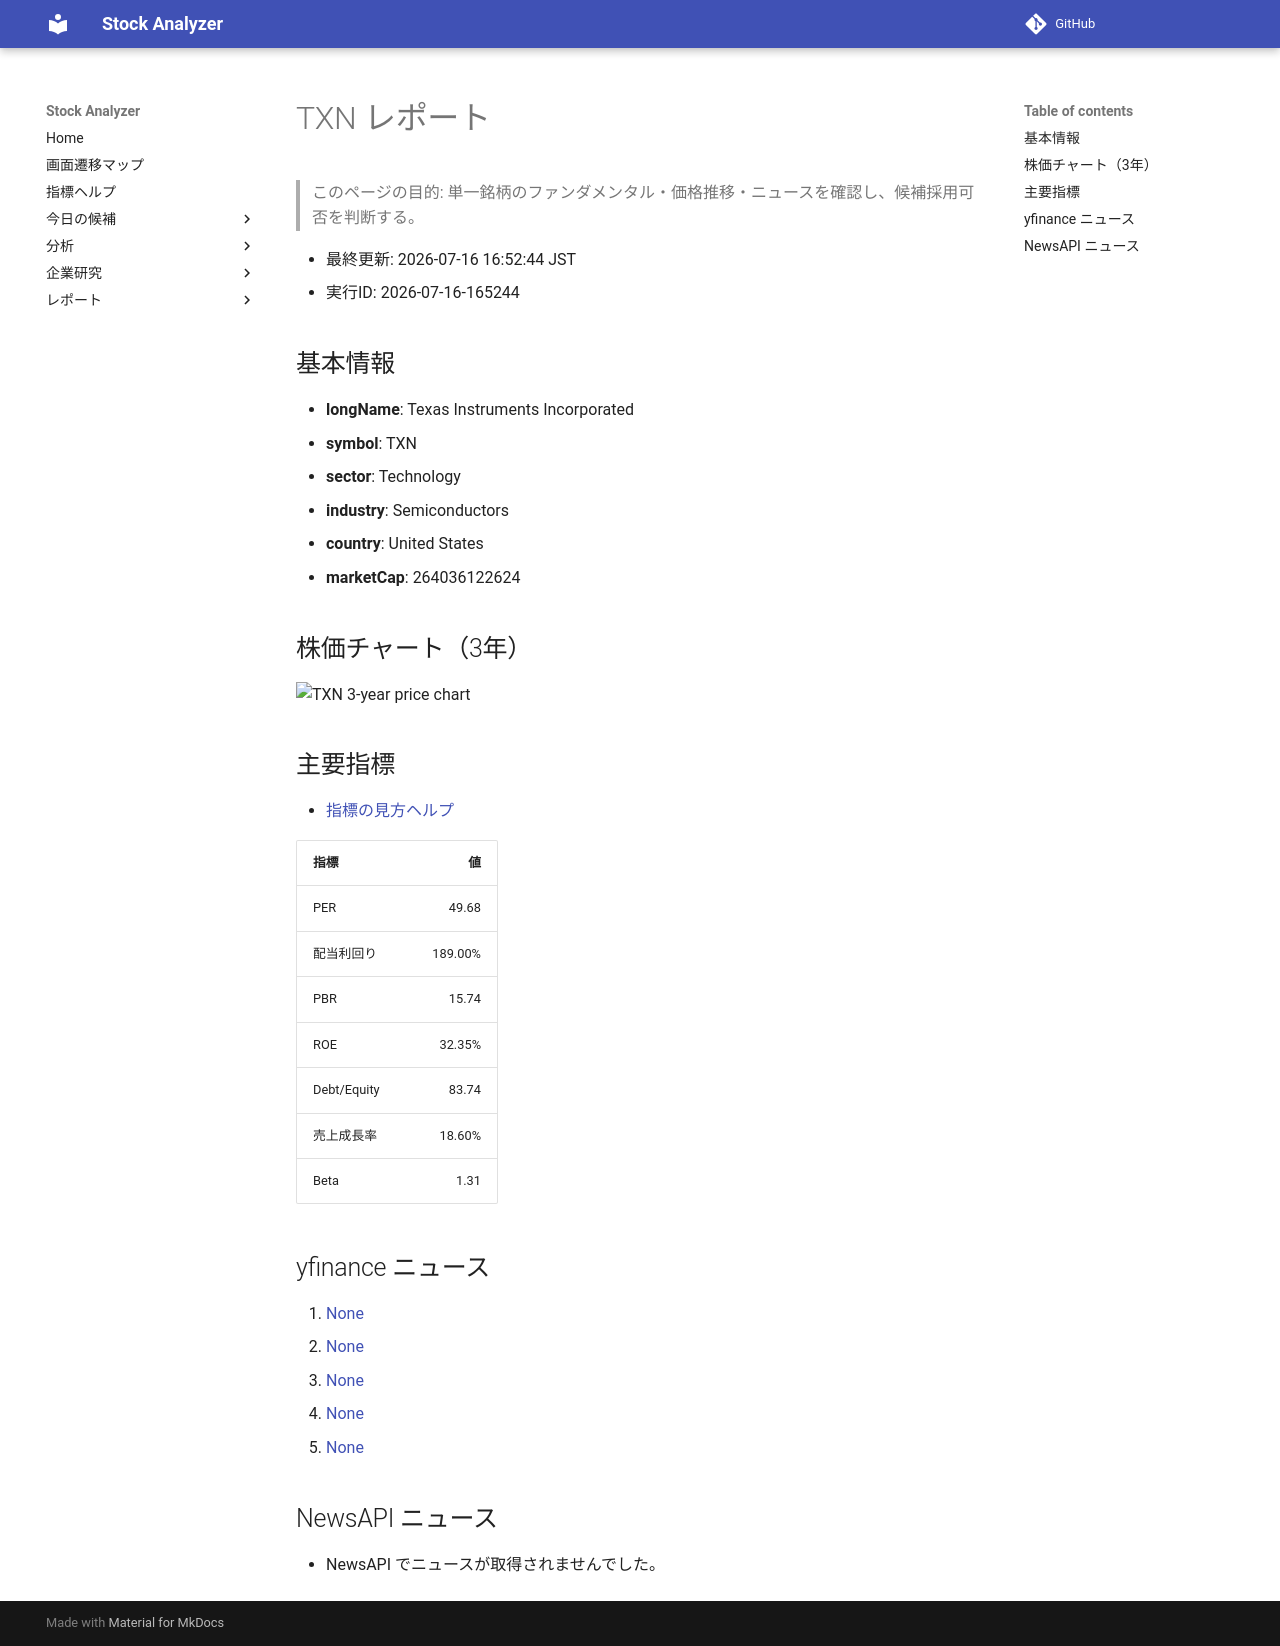

repository: Yumi-note/Making-APP · page: reports/2026-07-16/165244/TXN/index.html · generator: mkdocs

# TXN レポート

> このページの目的: 単一銘柄のファンダメンタル・価格推移・ニュースを確認し、候補採用可否を判断する。

- 最終更新: 2026-07-16 16:52:44 JST
- 実行ID: 2026-07-16-165244

## 基本情報

- **longName**: Texas Instruments Incorporated
- **symbol**: TXN
- **sector**: Technology
- **industry**: Semiconductors
- **country**: United States
- **marketCap**: 264036122624

## 株価チャート（3年）

![TXN 3-year price chart](TXN_3y.png)

## 主要指標

- [指標の見方ヘルプ](../../../../indicators.md)

| 指標 | 値 |
|---|---:|
| PER | 49.68 |
| 配当利回り | 189.00% |
| PBR | 15.74 |
| ROE | 32.35% |
| Debt/Equity | 83.74 |
| 売上成長率 | 18.60% |
| Beta | 1.31 |

## yfinance ニュース

1. [None](None)
2. [None](None)
3. [None](None)
4. [None](None)
5. [None](None)

## NewsAPI ニュース

- NewsAPI でニュースが取得されませんでした。
